Run: headless pygame with SDL's dummy video driver; simulated clock (each Clock.tick advances the game by its frame time, no real sleeping); random seed 0; keys injected as events and as key.get_pressed() state; mouse plan: one left click at the window centre at the start of phase 2, then a move to the lower-right quarter at the start of phase 3.
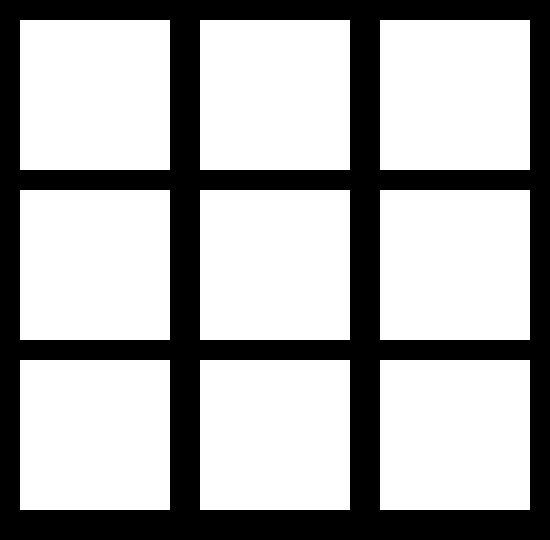
Frame 1 of 4 · flips 1–60 · no input
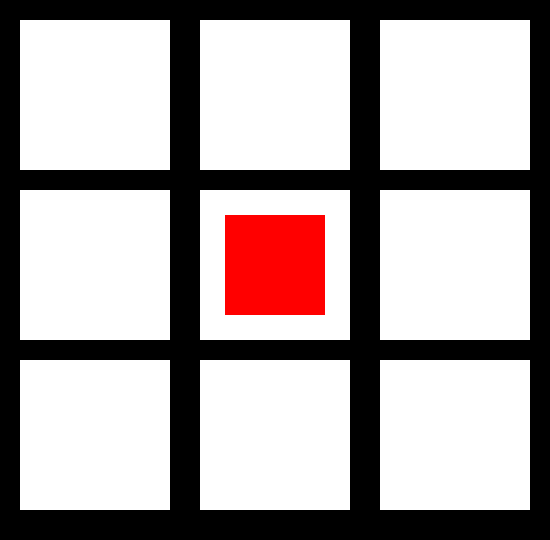
Frame 2 of 4 · flips 61–180 · clicked the window centre · tapped SPACE, RETURN · held RIGHT (→), D
Frame 3 of 4 · flips 181–300 · moved the mouse to the lower-right quarter · held DOWN (↓), S · screen unchanged from frame 2, image omitted
Frame 4 of 4 · flips 301–420 · held LEFT (←), A, UP (↑), W · screen unchanged from frame 3, image omitted

The pygame program that drew these frames:

import pygame

pygame.init()

size = width, height = 550, 540

screen = pygame.display.set_mode(size)

pygame.display.set_caption("Tic Tac Toe")

# drawing on screen
zero = pygame.draw.rect(screen, (255, 255, 255), (20, 20, 150, 150))
first = pygame.draw.rect(screen, (255, 255, 255), (200, 20, 150, 150))
second = pygame.draw.rect(screen, (255, 255, 255), (380, 20, 150, 150))

third = pygame.draw.rect(screen, (255, 255, 255), (20, 190, 150, 150))
fourth = pygame.draw.rect(screen, (255, 255, 255), (200, 190, 150, 150))
fifth = pygame.draw.rect(screen, (255, 255, 255), (380, 190, 150, 150))

sixth = pygame.draw.rect(screen, (255, 255, 255), (20, 360, 150, 150))
seventh = pygame.draw.rect(screen, (255, 255, 255), (200, 360, 150, 150))
eighth = pygame.draw.rect(screen, (255, 255, 255), (380, 360, 150, 150))

running = True

# 0: red, 1: yellow, 2: idle / empty

gameState = [2, 2, 2, 2, 2, 2, 2, 2, 2]

winningPositions = [[0, 1, 2], [3, 4, 5], [6, 7, 8], [0, 3, 6], [1, 4, 7], [2, 5, 8], [0, 4, 8], [2, 4, 6]]

activePlayer = 0

while running:

    for event in pygame.event.get():
        if event.type == pygame.QUIT:
            running = False

        if event.type == pygame.MOUSEBUTTONDOWN:
            if zero.collidepoint(event.pos):
                if gameState[0] == 2:
                    gameState[0] = activePlayer

                    if activePlayer == 0:
                        pygame.draw.rect(screen, (255, 0, 0), (45, 45, 100, 100))
                        activePlayer = 1
                    else:
                        pygame.draw.rect(screen, (0, 255, 0), (45, 45, 100, 100))
                        activePlayer = 0

                    for winningPos in winningPositions:
                        if gameState[winningPos[0]] == gameState[winningPos[1]] and gameState[winningPos[1]] == \
                                gameState[winningPos[2]]:
                            if gameState[winningPos[0]] != 2:
                                if activePlayer == 0:
                                    print("Green has won")
                                    running = False
                                elif activePlayer == 1:
                                    print("Red has won")
                                    running = False

            if first.collidepoint(event.pos):
                if gameState[1] == 2:
                    gameState[1] = activePlayer

                    if activePlayer == 0:
                        pygame.draw.rect(screen, (255, 0, 0), (225, 45, 100, 100))
                        activePlayer = 1
                    else:
                        pygame.draw.rect(screen, (0, 255, 0), (225, 45, 100, 100))
                        activePlayer = 0

                    for winningPos in winningPositions:
                        if gameState[winningPos[0]] == gameState[winningPos[1]] and gameState[winningPos[1]] == \
                                gameState[winningPos[2]]:
                            if gameState[winningPos[0]] != 2:
                                if activePlayer == 0:
                                    print("Green has won")
                                    running = False
                                elif activePlayer == 1:
                                    print("Red has won")
                                    running = False

            if second.collidepoint(event.pos):
                if gameState[2] == 2:
                    gameState[2] = activePlayer

                    if activePlayer == 0:
                        pygame.draw.rect(screen, (255, 0, 0), (405, 45, 100, 100))
                        activePlayer = 1
                    else:
                        pygame.draw.rect(screen, (0, 255, 0), (405, 45, 100, 100))
                        activePlayer = 0

                    for winningPos in winningPositions:
                        if gameState[winningPos[0]] == gameState[winningPos[1]] and gameState[winningPos[1]] == \
                                gameState[winningPos[2]]:
                            if gameState[winningPos[0]] != 2:
                                if activePlayer == 0:
                                    print("Green has won")
                                    running = False
                                elif activePlayer == 1:
                                    print("Red has won")
                                    running = False

            if third.collidepoint(event.pos):
                if gameState[3] == 2:
                    gameState[3] = activePlayer

                    if activePlayer == 0:
                        pygame.draw.rect(screen, (255, 0, 0), (45, 215, 100, 100))
                        activePlayer = 1
                    else:
                        pygame.draw.rect(screen, (0, 255, 0), (45, 215, 100, 100))
                        activePlayer = 0

                    for winningPos in winningPositions:
                        if gameState[winningPos[0]] == gameState[winningPos[1]] and gameState[winningPos[1]] == \
                                gameState[winningPos[2]]:
                            if gameState[winningPos[0]] != 2:
                                if activePlayer == 0:
                                    print("Green has won")
                                    running = False
                                elif activePlayer == 1:
                                    print("Red has won")
                                    running = False

            if fourth.collidepoint(event.pos):
                if gameState[4] == 2:
                    gameState[4] = activePlayer

                    if activePlayer == 0:
                        pygame.draw.rect(screen, (255, 0, 0), (225, 215, 100, 100))
                        activePlayer = 1
                    else:
                        pygame.draw.rect(screen, (0, 255, 0), (225, 215, 100, 100))
                        activePlayer = 0

                    for winningPos in winningPositions:
                        if gameState[winningPos[0]] == gameState[winningPos[1]] and gameState[winningPos[1]] == \
                                gameState[winningPos[2]]:
                            if gameState[winningPos[0]] != 2:
                                if activePlayer == 0:
                                    print("Green has won")
                                    running = False
                                elif activePlayer == 1:
                                    print("Red has won")
                                    running = False

            if fifth.collidepoint(event.pos):
                if gameState[5] == 2:
                    gameState[5] = activePlayer

                    if activePlayer == 0:
                        pygame.draw.rect(screen, (255, 0, 0), (405, 215, 100, 100))
                        activePlayer = 1
                    else:
                        pygame.draw.rect(screen, (0, 255, 0), (405, 215, 100, 100))
                        activePlayer = 0

                    for winningPos in winningPositions:
                        if gameState[winningPos[0]] == gameState[winningPos[1]] and gameState[winningPos[1]] == \
                                gameState[winningPos[2]]:
                            if gameState[winningPos[0]] != 2:
                                if activePlayer == 0:
                                    print("Green has won")
                                    running = False
                                elif activePlayer == 1:
                                    print("Red has won")
                                    running = False

            if sixth.collidepoint(event.pos):
                if gameState[6] == 2:
                    gameState[6] = activePlayer

                    if activePlayer == 0:
                        pygame.draw.rect(screen, (255, 0, 0), (45, 385, 100, 100))
                        activePlayer = 1
                    else:
                        pygame.draw.rect(screen, (0, 255, 0), (45, 385, 100, 100))
                        activePlayer = 0

                    for winningPos in winningPositions:
                        if gameState[winningPos[0]] == gameState[winningPos[1]] and gameState[winningPos[1]] == \
                                gameState[winningPos[2]]:
                            if gameState[winningPos[0]] != 2:
                                if activePlayer == 0:
                                    print("Green has won")
                                    running = False
                                elif activePlayer == 1:
                                    print("Red has won")
                                    running = False

            if seventh.collidepoint(event.pos):
                if gameState[7] == 2:
                    gameState[7] = activePlayer

                    if activePlayer == 0:
                        pygame.draw.rect(screen, (255, 0, 0), (225, 385, 100, 100))
                        activePlayer = 1
                    else:
                        pygame.draw.rect(screen, (0, 255, 0), (225, 385, 100, 100))
                        activePlayer = 0

                    for winningPos in winningPositions:
                        if gameState[winningPos[0]] == gameState[winningPos[1]] and gameState[winningPos[1]] == \
                                gameState[winningPos[2]]:
                            if gameState[winningPos[0]] != 2:
                                if activePlayer == 0:
                                    print("Green has won")
                                    running = False
                                elif activePlayer == 1:
                                    print("Red has won")
                                    running = False

            if eighth.collidepoint(event.pos):
                if gameState[8] == 2:
                    gameState[8] = activePlayer

                    if activePlayer == 0:
                        pygame.draw.rect(screen, (255, 0, 0), (405, 385, 100, 100))
                        activePlayer = 1
                    else:
                        pygame.draw.rect(screen, (0, 255, 0), (405, 385, 100, 100))
                        activePlayer = 0

                    for winningPos in winningPositions:
                        if gameState[winningPos[0]] == gameState[winningPos[1]] and gameState[winningPos[1]] == \
                                gameState[winningPos[2]]:
                            if gameState[winningPos[0]] != 2:
                                if activePlayer == 0:
                                    print("Green has won")
                                    running = False
                                elif activePlayer == 1:
                                    print("Red has won")
                                    running = False

    pygame.display.update()

pygame.quit()
